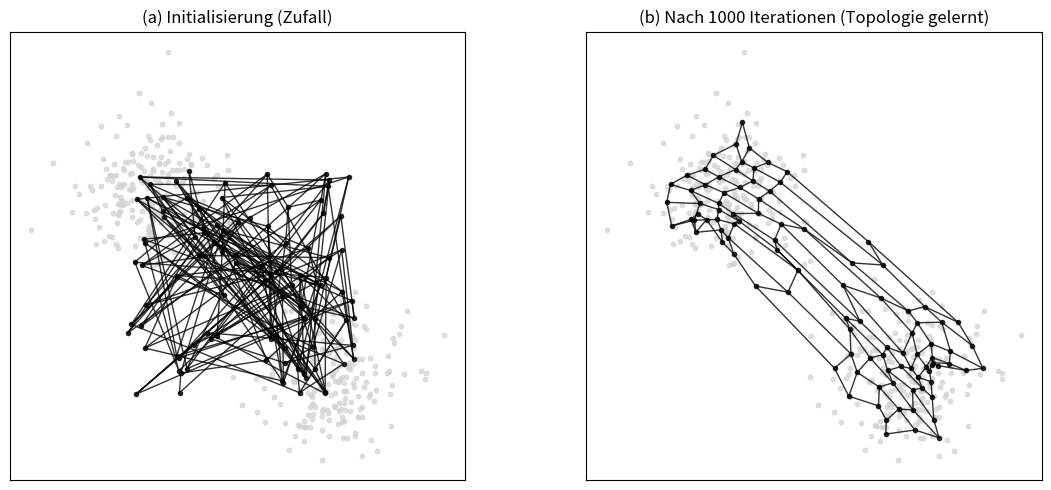

The matplotlib source for this figure:
import numpy as np
import matplotlib.pyplot as plt

# 1. EINSTELLUNGEN & DATEN
# ------------------------
np.random.seed(42) # Für Reproduzierbarkeit

# Wir erzeugen zwei "Cluster" (ähnlich wie deine Graphen-Daten im Feature-Space)
# Das symbolisiert z.B. "Monolage" und "Substrat"
data_cluster_1 = np.random.normal(loc=[0.3, 0.7], scale=0.08, size=(200, 2))
data_cluster_2 = np.random.normal(loc=[0.7, 0.3], scale=0.08, size=(200, 2))
data = np.vstack([data_cluster_1, data_cluster_2])

# SOM Parameter
grid_h, grid_w = 10, 10  # 10x10 Neuronen Gitter
input_dim = 2            # 2D Daten (für die Visualisierung)
epochs = 1000            # Anzahl der Trainingsschritte
learning_rate_start = 0.5
radius_start = 3.0       # Radius der Gauß-Glocke (Kooperation)

# Initialisierung der Gewichte (Zufällig in der Mitte startend)
# Form: (Höhe, Breite, Input-Dimension)
weights = np.random.rand(grid_h, grid_w, input_dim) * 0.5 + 0.25
weights_initial = weights.copy() # Speichern für den "Vorher"-Plot

# 2. DER SOM-ALGORITHMUS (Iteratives Training)
# --------------------------------------------
# Dies implementiert exakt deine Beschreibung: Wettbewerb -> Kooperation -> Anpassung

for epoch in range(epochs):
    # Zerfallsrate für Lernrate und Radius (werden kleiner mit der Zeit)
    decay = 1.0 - (epoch / epochs)
    learning_rate = learning_rate_start * decay
    radius = radius_start * decay
    
    # Ein zufälliges Datenpunkt auswählen (Raman-Spektrum)
    idx = np.random.randint(0, data.shape[0])
    sample = data[idx]
    
    # SCHRITT 1: WETTBEWERB (Finde BMU)
    # Euklidische Distanz berechnen
    diff = weights - sample
    dists = np.sum(diff**2, axis=-1) # Quadratische Distanz
    bmu_idx = np.unravel_index(np.argmin(dists), (grid_h, grid_w))
    
    # SCHRITT 2 & 3: KOOPERATION & ANPASSUNG
    # Wir aktualisieren alle Gewichte basierend auf Abstand zur BMU
    for i in range(grid_h):
        for j in range(grid_w):
            # Distanz im Gitter (Topologische Distanz)
            grid_dist = np.sqrt((i - bmu_idx[0])**2 + (j - bmu_idx[1])**2)
            
            # Gaußsche Nachbarschaftsfunktion (Kooperation)
            if grid_dist <= radius:
                influence = np.exp(-(grid_dist**2) / (2 * (radius**2)))
                
                # Gewichts-Update (Anpassung)
                weights[i, j] += learning_rate * influence * (sample - weights[i, j])

# 3. VISUALISIERUNG
# -----------------
def plot_som_grid(ax, w, d, title):
    # Datenpunkte plotten
    ax.scatter(d[:, 0], d[:, 1], c='lightgray', alpha=0.7, label='Datenpunkte', s=10)
    
    # SOM Gitter zeichnen (Das "Netz")
    # Horizontale Linien
    for i in range(w.shape[0]):
        ax.plot(w[i, :, 0], w[i, :, 1], 'k-', lw=1, alpha=0.8, marker='o', markersize=3)
    # Vertikale Linien
    for j in range(w.shape[1]):
        ax.plot(w[:, j, 0], w[:, j, 1], 'k-', lw=1, alpha=0.8)
        
    ax.set_title(title)
    ax.set_xticks([])
    ax.set_yticks([])
    ax.set_aspect('equal')

fig, axes = plt.subplots(1, 2, figsize=(12, 5))

plot_som_grid(axes[0], weights_initial, data, "(a) Initialisierung (Zufall)")
plot_som_grid(axes[1], weights, data, "(b) Nach 1000 Iterationen (Topologie gelernt)")

plt.tight_layout()
plt.show()
# plt.savefig("som_visualisierung.png", dpi=300) # Zum Speichern einkommentieren